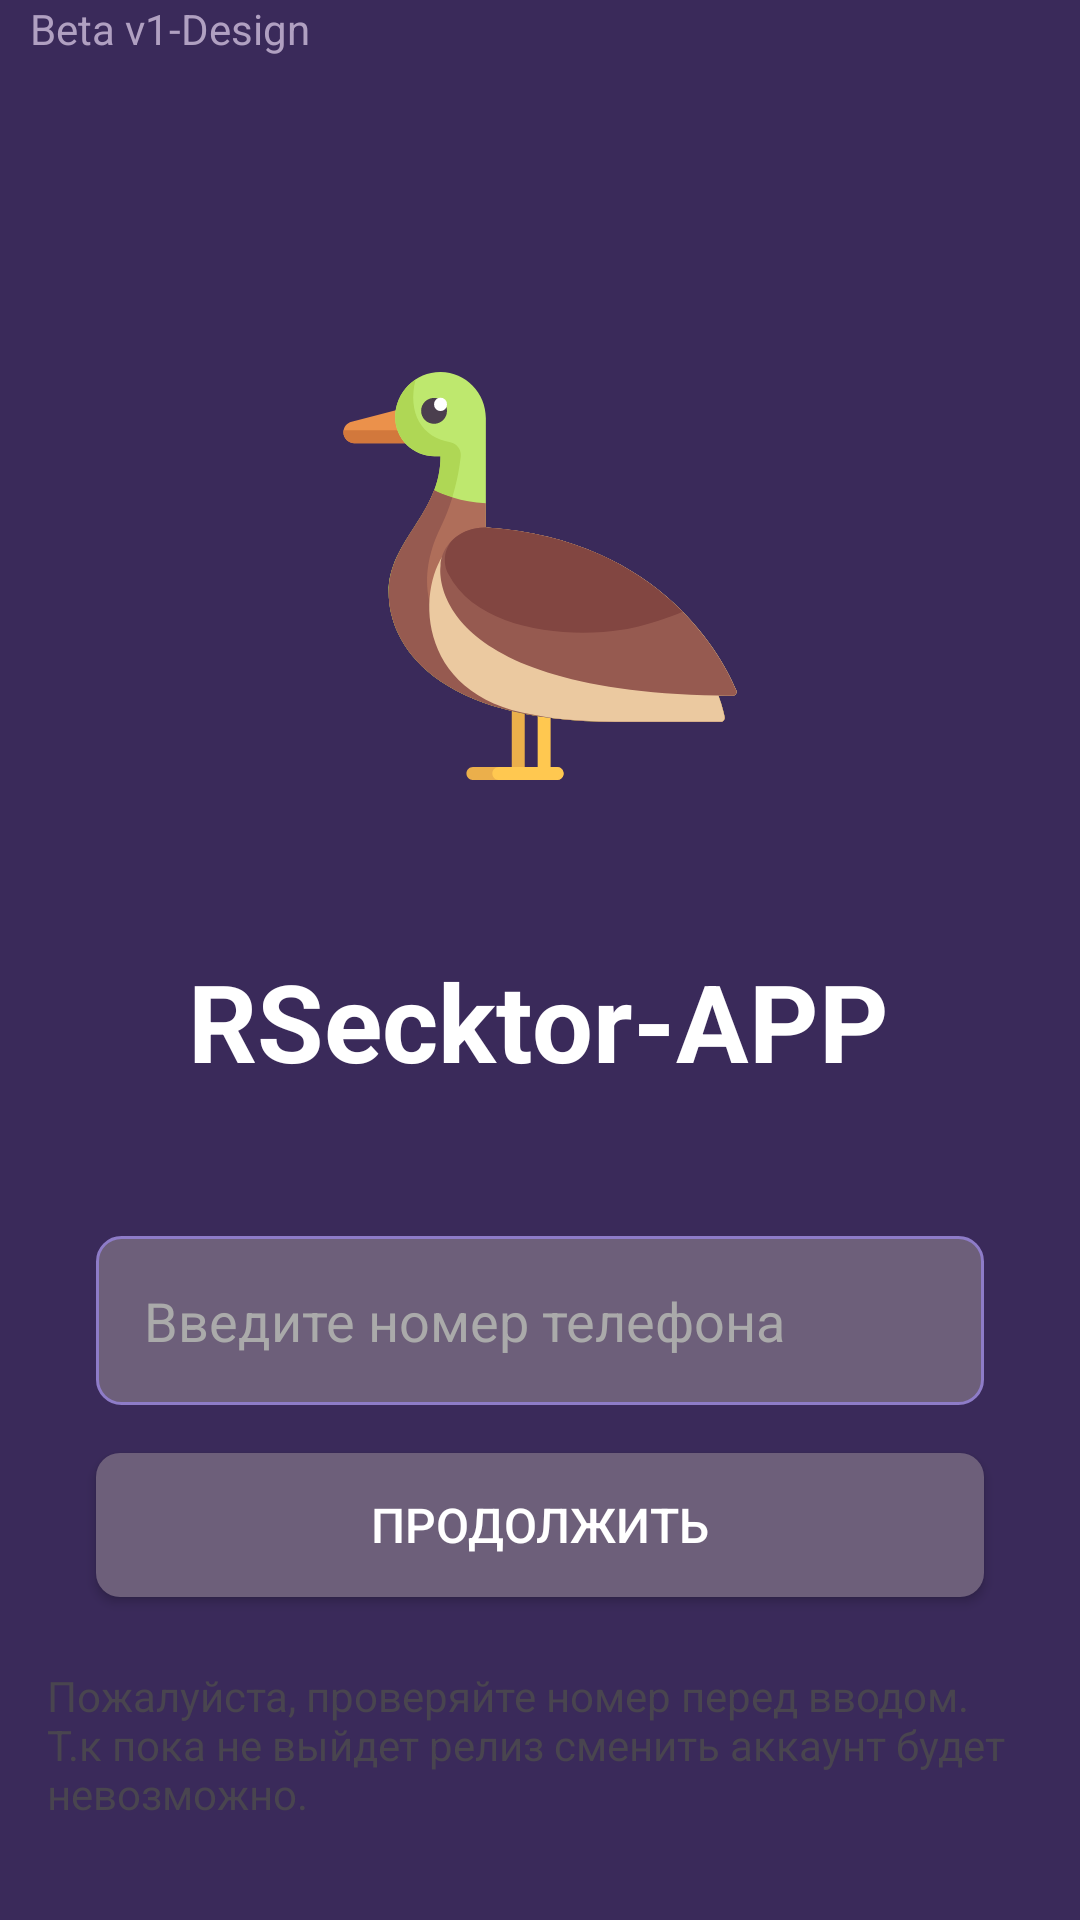

This screen was rendered from an Android layout file. Write that file and the resources it references.
<!-- AndroidManifest.xml: application theme Theme.RSecktor -->
<!-- res/layout/auth.xml -->
<?xml version="1.0" encoding="utf-8"?>
<androidx.constraintlayout.widget.ConstraintLayout xmlns:android="http://schemas.android.com/apk/res/android"
    xmlns:app="http://schemas.android.com/apk/res-auto"
    xmlns:tools="http://schemas.android.com/tools"
    android:layout_width="match_parent"
    android:layout_height="match_parent"
    android:background="#3A2A5A">

    <TextView
        android:id="@+id/textView3"
        android:layout_width="wrap_content"
        android:layout_height="wrap_content"
        android:layout_marginStart="10dp"
        android:layout_marginEnd="32dp"
        android:text="@string/beta"
        android:textColor="#B0A0C1"
        android:textSize="14sp"
        app:layout_constraintEnd_toEndOf="parent"
        app:layout_constraintHorizontal_bias="0.0"
        app:layout_constraintStart_toStartOf="parent"
        app:layout_constraintTop_toTopOf="parent" />

    <ImageView
        android:id="@+id/imageView"
        android:layout_width="350dp"
        android:layout_height="136dp"
        android:layout_marginTop="124dp"
        android:contentDescription="@string/imageDuck"
        app:layout_constraintEnd_toEndOf="parent"
        app:layout_constraintHorizontal_bias="0.491"
        app:layout_constraintStart_toStartOf="parent"
        app:layout_constraintTop_toTopOf="parent"
        app:srcCompat="@drawable/duck" />

    <TextView
        android:id="@+id/textView"
        android:layout_width="wrap_content"
        android:layout_height="wrap_content"
        android:layout_marginTop="56dp"
        android:text="@string/welcome_header"
        android:textColor="#FFFFFF"
        android:textSize="36sp"
        android:textStyle="bold"
        app:layout_constraintEnd_toEndOf="parent"
        app:layout_constraintHorizontal_bias="0.497"
        app:layout_constraintStart_toStartOf="parent"
        app:layout_constraintTop_toBottomOf="@+id/imageView" />

    <EditText
        android:id="@+id/phoneEditTextAuth"
        android:layout_width="0dp"
        android:layout_height="wrap_content"
        android:layout_marginStart="32dp"
        android:layout_marginTop="412dp"
        android:layout_marginEnd="32dp"
        android:background="@drawable/phone_input_background"
        android:hint="Введите номер телефона"
        android:inputType="phone"
        android:padding="16dp"
        android:textColor="@android:color/white"
        android:textColorHint="@android:color/darker_gray"
        app:layout_constraintEnd_toEndOf="parent"
        app:layout_constraintHorizontal_bias="1.0"
        app:layout_constraintStart_toStartOf="parent"
        app:layout_constraintTop_toTopOf="parent" />

    <Button
        android:id="@+id/buttonContinue"
        android:layout_width="0dp"
        android:layout_height="wrap_content"
        android:layout_marginStart="32dp"
        android:layout_marginEnd="32dp"
        android:layout_marginTop="16dp"
        android:background="@drawable/button_background"
        android:text="Продолжить"
        android:textColor="@android:color/white"
        android:textSize="16sp"
        app:layout_constraintEnd_toEndOf="parent"
        app:layout_constraintStart_toStartOf="parent"
        app:layout_constraintTop_toBottomOf="@+id/phoneEditTextAuth"/>

    <TextView
        android:id="@+id/textView4"
        android:layout_width="328dp"
        android:layout_height="66dp"
        android:text="Пожалуйста, проверяйте номер перед вводом. Т.к пока не выйдет релиз сменить аккаунт будет невозможно."
        app:layout_constraintBottom_toBottomOf="parent"
        app:layout_constraintEnd_toEndOf="parent"
        app:layout_constraintHorizontal_bias="0.493"
        app:layout_constraintStart_toStartOf="parent"
        app:layout_constraintTop_toBottomOf="@+id/buttonContinue"
        app:layout_constraintVertical_bias="0.563" />

</androidx.constraintlayout.widget.ConstraintLayout>
<!-- resources referenced by this layout -->
<resources>
  <!-- drawable button_background (drawable) -->
  <?xml version="1.0" encoding="utf-8"?>
  <shape xmlns:android="http://schemas.android.com/apk/res/android">
      <solid android:color="#6D5F7A"/>
      <corners android:radius="8dp"/>
      <padding android:left="12dp" android:right="12dp"/>
  </shape>
  <!-- drawable duck: vector/xml drawable (drawable, 4249 chars, omitted) -->
  <!-- drawable phone_input_background (drawable) -->
  <?xml version="1.0" encoding="utf-8"?>
  <shape xmlns:android="http://schemas.android.com/apk/res/android">
      <solid android:color="#6D5F7A"/>
      <corners android:radius="8dp"/>
      <padding android:left="12dp" android:right="12dp"/>
      <stroke android:width="1dp" android:color="#8E7CC8"/>
  </shape>
  <string name="beta">Beta v1-Design</string>
  <string name="imageDuck">TODO</string>
  <string name="welcome_header">RSecktor-APP</string>
  <style name="Theme.RSecktor" parent="Base.Theme.RSecktor" />
  <style name="Base.Theme.RSecktor" parent="Theme.Material3.DayNight.NoActionBar">
          
          
      </style>
</resources>
